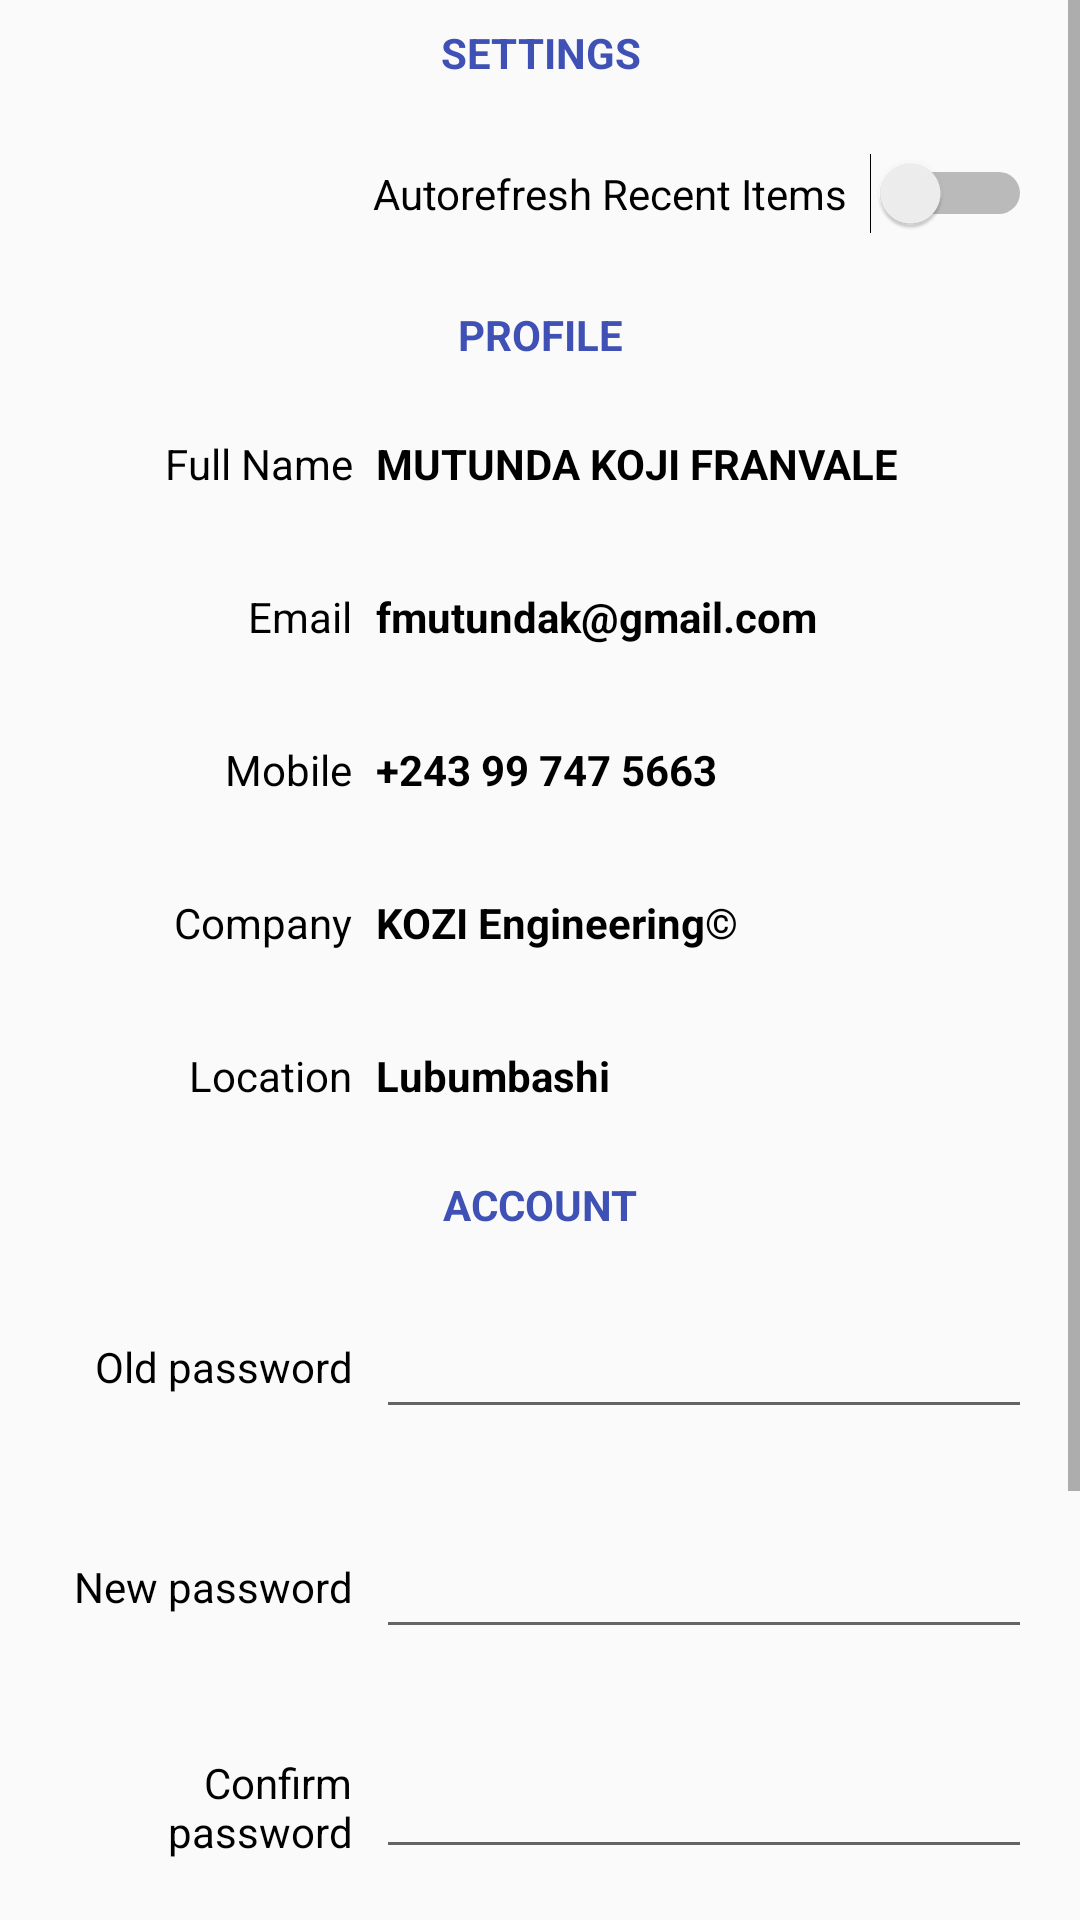

The Android layout XML behind this screen, and the referenced resources:
<!-- AndroidManifest.xml: application theme AppTheme -->
<!-- res/layout/activity_account_settings.xml -->
<?xml version="1.0" encoding="utf-8"?>
<ScrollView android:layout_width="match_parent"
    android:layout_height="match_parent"
    xmlns:android="http://schemas.android.com/apk/res/android" >
<LinearLayout xmlns:android="http://schemas.android.com/apk/res/android"
    xmlns:app="http://schemas.android.com/apk/res-auto"
    xmlns:tools="http://schemas.android.com/tools"
    android:layout_width="match_parent"
    android:layout_height="match_parent"
    android:descendantFocusability="beforeDescendants"
    android:focusableInTouchMode="true"
    android:orientation="vertical"
    tools:context="com.example.rhyfdocta.sosachat.com.koziengineering.rhyfdocta.sosachat.ActivityAccountSettings">


    <TextView

        android:id="@+id/tvSettings"
        android:text="SETTINGS"
        style="@style/styleTvSettingsSeparator"
        />

    <LinearLayout

        style="@style/styleSettingsDataRow">

        <TextView


            android:text="@string/setLabelRecentItemsAutoreflresh"
            style="@style/styleSettingsLabel"

            />

        <Switch
            android:id="@+id/swAutorefreshRecentItems"

            android:layout_gravity="left"
            android:layout_width="wrap_content"
            android:layout_height="wrap_content" />

    </LinearLayout>

    <TextView

        android:text="PROFILE"
        style="@style/styleTvSettingsSeparator"
         />


    <LinearLayout

        style="@style/styleSettingsDataRow">

        <TextView


            android:text="@string/setLabelFullname"
            style="@style/styleSettingsLabel"

             />

        <TextView

            android:id="@+id/accSetFullName"

            android:tag="@string/setLabelFullname"
            android:text="MUTUNDA KOJI FRANVALE"
            android:onClick="idleClick"
            style="@style/styleSettingsValue" />

    </LinearLayout>

    <LinearLayout

        style="@style/styleSettingsDataRow">

        <TextView

            style="@style/styleSettingsLabel"
            android:text="@string/setLabelEmail" />

        <TextView
            android:id="@+id/accSetEmail"
            android:tag="@string/setLabelEmail"
            android:onClick="onSetDataClicked"
            style="@style/styleSettingsValue"
            android:text="fmutundak@gmail.com" />

    </LinearLayout>

    <LinearLayout

        style="@style/styleSettingsDataRow">

        <TextView

            style="@style/styleSettingsLabel"
            android:text="@string/setLabelMobile" />

        <TextView

            android:id="@+id/accSetMobile"
            android:onClick="onSetDataClicked"
            android:text="+243 99 747 5663"
            android:tag="@string/setLabelMobile"
            style="@style/styleSettingsValue" />

    </LinearLayout>

    <LinearLayout

        style="@style/styleSettingsDataRow">

        <TextView

            style="@style/styleSettingsLabel"
            android:text="@string/setLabelCompany" />

        <TextView

            style="@style/styleSettingsValue"
            android:id="@+id/accSetCompany"
            android:onClick="onSetDataClicked"
            android:tag="@string/setLabelCompany"
            android:text="KOZI Engineering&#169;" />

    </LinearLayout>

    <LinearLayout

        style="@style/styleSettingsDataRow">

        <TextView

            style="@style/styleSettingsLabel"
            android:text="@string/setLabelLocation" />

        <TextView
            android:id="@+id/accSetLocation"
            android:onClick="onSetDataClicked"
            style="@style/styleSettingsValue"
            android:tag="@string/setLabelLocation"
            android:text="Lubumbashi" />

    </LinearLayout>

    <TextView

        android:text="ACCOUNT"
        style="@style/styleTvSettingsSeparator"
        />


    <LinearLayout

        style="@style/styleSettingsDataRow">

        <TextView


            android:text="Old password"
            style="@style/styleSettingsLabel"

            />

        <EditText
            android:id="@+id/etOldPassword"
            style="@style/styleSettingsValue"
            android:hint=""
            android:inputType="textPassword" />



    </LinearLayout>

    <TextView
        android:id="@+id/tvErrorOlPassword"
        style="@style/styleTxtError"
        android:layout_width="match_parent"
        android:layout_height="wrap_content"
        android:text="@string/txtErrorOldPassword"
        android:visibility="gone" />

    <LinearLayout

        style="@style/styleSettingsDataRow">

        <TextView


            style="@style/styleSettingsLabel"
            android:text="New password"

            />

        <EditText
            android:id="@+id/etNewPassword"
            style="@style/styleSettingsValue"
            android:inputType="textPassword" />

    </LinearLayout>



    <LinearLayout

        style="@style/styleSettingsDataRow">

        <TextView


            style="@style/styleSettingsLabel"
            android:text="Confirm password"

            />

        <EditText
            android:id="@+id/etReNewPassword"
            style="@style/styleSettingsValue"
            android:inputType="textPassword" />

    </LinearLayout>

    <TextView
        android:id="@+id/tvErrorNewPasswords"
        style="@style/styleTxtError"
        android:layout_width="match_parent"
        android:layout_height="wrap_content"
        android:text="@string/txtErrorNewPasswords"
        android:visibility="gone" />

    <TextView
        android:text="@string/tvErrorNewPasswordCharCheckFailed"
        android:id="@+id/tvErrorNewPasswordCharCheckFailed"
        style="@style/styleTxtError"
        android:layout_width="match_parent"
        android:layout_height="wrap_content" />

    





        <Button
            android:id="@+id/btnUpdateMyPassword"
            android:layout_width="match_parent"
            android:onClick="onUpdateMyPassword"
            android:enabled="false"
            android:text="@string/btnTextUpdatePassword"
            android:layout_height="wrap_content" />



    <TextView
        android:visibility="gone"
        android:text="CONTACTS PRIVACY"
        style="@style/styleTvSettingsSeparator"
        />


    <LinearLayout
        android:visibility="gone"
        style="@style/styleSettingsDataRow">

        <TextView


            android:text="Show my email"
            style="@style/styleSettingsLabel"
            android:layout_weight="2"
            />

        <CheckBox

            android:id="@+id/cbShowMyEmail"
            android:text="Yes"
            android:layout_weight="1"
            android:onClick="onCbClicked"
            style="@style/styleSettingsValue" />

    </LinearLayout>

    <LinearLayout
        android:visibility="gone"
        style="@style/styleSettingsDataRow">

        <TextView

            android:layout_weight="2"
            android:text="Show my phone number"
            style="@style/styleSettingsLabel"

            />

        <CheckBox
            android:id="@+id/cbShowMyMobile"
            android:layout_weight="1"
            android:text="Yes"
            android:onClick="onCbClicked"
            style="@style/styleSettingsValue" />

    </LinearLayout>

    <LinearLayout
        android:visibility="gone"
        style="@style/styleSettingsDataRow">

        <TextView

            android:layout_weight="2"
            android:text="Show my address"
            style="@style/styleSettingsLabel"

            />

        <CheckBox
            android:id="@+id/cbShowMyAddress"
            android:layout_weight="1"
            android:text="Yes"
            android:onClick="onCbClicked"
            style="@style/styleSettingsValue" />

    </LinearLayout>



    <TextView

        android:text="@string/btnTextDeleteAccount"
        style="@style/styleTvSettingsSeparator"
        android:textColor="#f00"
        />

    <TextView
        android:layout_width="match_parent"
        android:gravity="center"
        android:text="Once you delete your account, there is no going back. Please be certain."
        android:layout_height="wrap_content" />
    <Button

        android:id="@+id/btnDelMyAcc"
        android:onClick="onDelMyAccountButtonClicked"
        android:layout_width="match_parent"
        android:text="DELETE MY ACCOUNT"
        android:layout_height="wrap_content" />


</LinearLayout>
</ScrollView>
<!-- resources referenced by this layout -->
<resources>
  <color name="red">#f00</color>
  <string name="btnTextDeleteAccount">DELETE MY ACCOUNT</string>
  <string name="btnTextUpdatePassword">UPDATE PASSWORD</string>
  <string name="msgPasswordsMismatch">1. Check your old password.\n2.Make sur your password is betwen 6 and 8 charcters long.\n3.Check if your old and new password match.</string>
  <string name="setLabelCompany">Company</string>
  <string name="setLabelEmail">Email</string>
  <string name="setLabelFullname">Full Name</string>
  <string name="setLabelLocation">Location</string>
  <string name="setLabelMobile">Mobile</string>
  <string name="setLabelRecentItemsAutoreflresh">Autorefresh Recent Items</string>
  <string name="tvErrorNewPasswordCharCheckFailed">The password should be minum 6 chars long</string>
  <string name="txtErrorNewPasswords">New passwords dont match</string>
  <string name="txtErrorOldPassword">Your old password is not correct</string>
  <style name="styleSettingsDataRow">
          <item name="android:padding">16dp</item>
          <item name="android:background">@drawable/color_state_row_settings</item>
          <item name="android:layout_width">match_parent</item>
          <item name="android:layout_height">wrap_content</item>
      </style>
  <style name="styleSettingsLabel">
          <item name="android:gravity">right|center_vertical</item>
          <item name="android:paddingRight">@dimen/paddingNormal</item>
          <item name="android:layout_width">0dp</item>
          <item name="android:layout_weight">1</item>
  
          <item name="android:layout_height">match_parent</item>
  
      </style>
  <style name="styleSettingsValue">
  
          <item name="android:layout_width">0dp</item>
          <item name="android:layout_weight">2</item>
          <item name="android:textStyle">bold</item>
          <item name="android:textColor">@color/col_sel_set_value</item>
          <item name="android:layout_height">wrap_content</item>
      </style>
  <style name="styleTxtError">
          <item name="android:gravity">center</item>
          <item name="android:textColor">@color/red</item>
      </style>
  <style name="AppTheme" parent="Theme.AppCompat.Light.DarkActionBar">
          
          
          <item name="colorPrimary">@color/colorPrimary</item>
          <item name="colorPrimaryDark">@color/colorPrimaryDark</item>
          <item name="colorAccent">@color/colorAccent</item>
          <item name="android:textViewStyle">@style/tvStyle</item>
          <item name="android:textColorHint">@color/colTextColorHintLogSignForm</item>
      </style>
  <!-- drawable color_state_row_settings (drawable) -->
  <?xml version="1.0" encoding="utf-8"?>
  <selector xmlns:android="http://schemas.android.com/apk/res/android">
      <item android:state_pressed="true" android:drawable="@color/rowSelectLightGray" />
      <item android:state_focused="true" android:drawable="@color/rowSelectLightGray" />
      <item android:drawable="@drawable/dialog_custom_row" />
  </selector>
  <dimen name="paddingNormal">8dp</dimen>
  <color name="colorPrimary">#3F51B5</color>
  <color name="colorPrimaryDark">#303F9F</color>
  <color name="colorAccent">#FF4081</color>
  <style name="tvStyle">
          <item name="android:textSize">14sp</item>
          <item name="android:textColor">@color/black</item>
      </style>
  <color name="colTextColorHintLogSignForm">#616161</color>
  <color name="rowSelectLightGray">#eee</color>
  <!-- drawable dialog_custom_row (drawable) -->
  <?xml version="1.0" encoding="utf-8"?>
  <shape xmlns:android="http://schemas.android.com/apk/res/android"
      android:shape="rectangle" >
  
      <solid android:color="#00ffffff" />
  
      
  
  </shape>
  <color name="black">#000</color>
</resources>
